Dataset: dataset (GitHub, CapDRAKE/PROJET-ANNUEL-3IABD-SOLO). Classes: pizza, strawberry tart, apple tart.

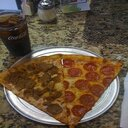
Label: pizza

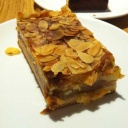
Label: apple tart

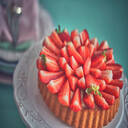
Label: strawberry tart

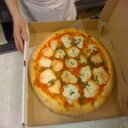
Label: pizza

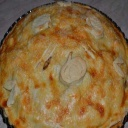
Label: apple tart

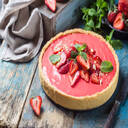
Label: strawberry tart
